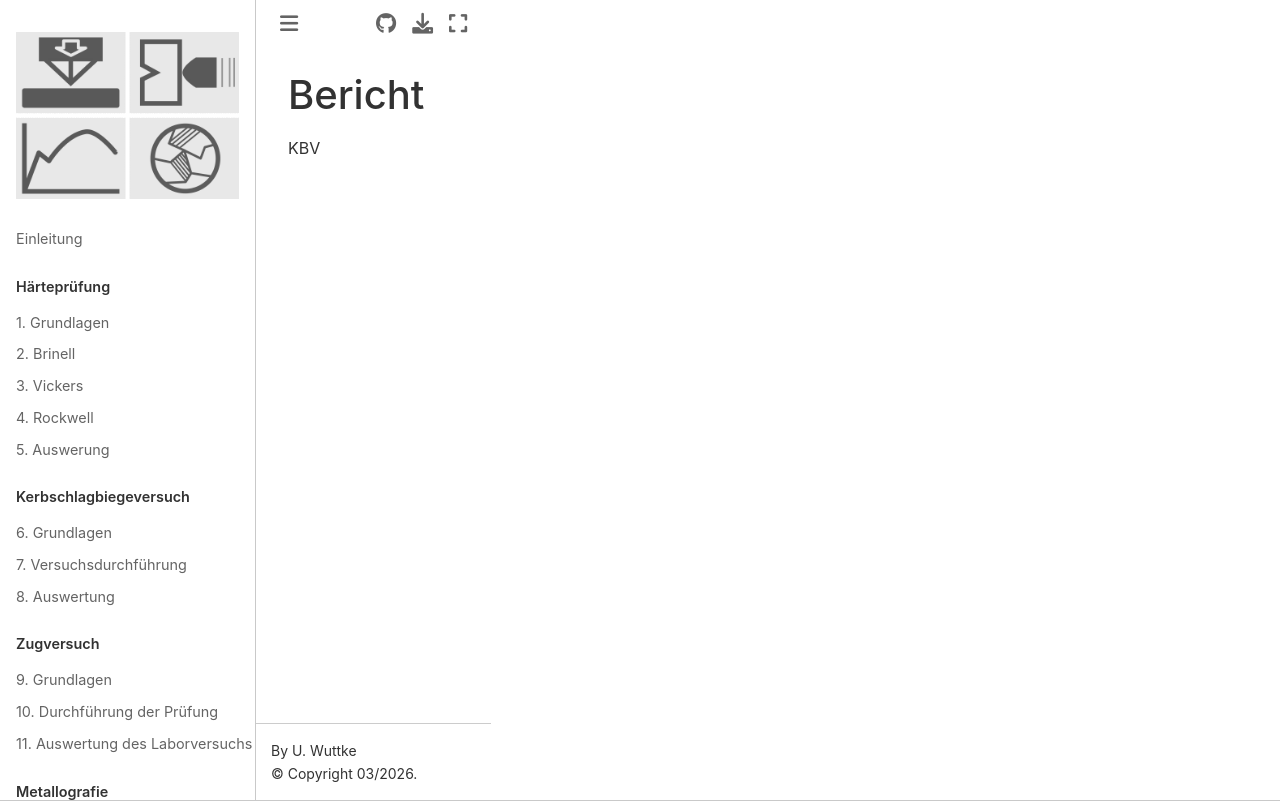

repository: ulwuttke/SkriptWK · page: KBVBericht.html · generator: jekyll

# Bericht

KBV
